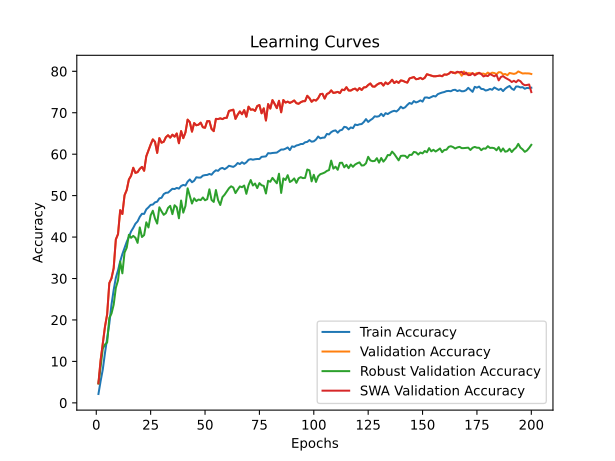

Data behind this chart, as committed beside it:
time; train_accuracy; train_loss; valid_accuracy; valid_loss; valid_accuracy_robust; valid_accuracy_swa; valid_accuracy_robust_swa
48,6426; 2,1380; 4,5692; 4,7100; 4,4329; 4,6759; 4,7100; 4,6759
98,3292; 5,2520; 4,3674; 10,2800; 3,9380; 8,6862; 10,2800; 8,6862
148,0297; 8,0660; 4,1993; 14,2700; 3,6751; 13,0759; 14,2700; 13,0759
196,6603; 12,0220; 4,0070; 18,3700; 3,3556; 14,0793; 18,3700; 14,0793
244,4066; 15,6360; 3,8221; 21,3600; 3,2619; 14,5793; 21,3600; 14,5793
292,3571; 19,1140; 3,6482; 28,9000; 2,8048; 20,5034; 28,9000; 20,5034
340,3632; 23,7220; 3,4646; 30,0600; 2,8103; 21,5448; 30,0600; 21,5448
387,7779; 27,2420; 3,3288; 32,5000; 2,6621; 23,6759; 32,5000; 23,6759
435,2707; 30,1840; 3,2024; 39,4300; 2,2494; 27,7586; 39,4300; 27,7586
483,0276; 31,9720; 3,1370; 40,7100; 2,2538; 29,5310; 40,7100; 29,5310
530,8561; 34,1520; 3,0580; 46,4900; 1,9783; 34,0759; 46,4900; 34,0759
578,4611; 35,9080; 2,9938; 45,5600; 2,0187; 31,2517; 45,5600; 31,2517
626,2111; 37,3580; 2,9345; 50,0900; 1,8590; 36,2724; 50,0900; 36,2724
673,6962; 38,8540; 2,8878; 51,3600; 1,7863; 37,4241; 51,3600; 37,4241
720,7509; 40,0340; 2,8443; 53,9100; 1,6599; 40,5552; 53,9100; 40,5552
768,0907; 41,3540; 2,8004; 54,7900; 1,6542; 39,8241; 54,7900; 39,8241
815,5500; 42,2160; 2,7603; 56,7200; 1,5611; 40,2828; 56,7200; 40,2828
863,0374; 43,2160; 2,7264; 55,4900; 1,6122; 39,8379; 55,4900; 39,8379
910,7746; 43,7880; 2,7061; 55,6700; 1,6365; 38,6034; 55,6700; 38,6034
958,8284; 44,8780; 2,6611; 56,4600; 1,6007; 42,3310; 56,4600; 42,3310
1007,5047; 45,6200; 2,6458; 56,9300; 1,5753; 40,0172; 56,9300; 40,0172
1054,9499; 45,5880; 2,6416; 56,0000; 1,6356; 40,4793; 56,0000; 40,4793
1102,6037; 46,6860; 2,6015; 59,5100; 1,4740; 43,5655; 59,5100; 43,5655
1150,7819; 47,1800; 2,5850; 60,9000; 1,4149; 42,3172; 60,9000; 42,3172
1198,7540; 47,7700; 2,5679; 62,3300; 1,3695; 45,2414; 62,3300; 45,2414
1246,5664; 47,8420; 2,5635; 63,5700; 1,3256; 46,3586; 63,5700; 46,3586
1294,3542; 48,3800; 2,5481; 62,9800; 1,3213; 44,4793; 62,9800; 44,4793
1341,9781; 48,5380; 2,5314; 60,3100; 1,4579; 43,2552; 60,3100; 43,2552
1390,1316; 49,3380; 2,5132; 63,8800; 1,3117; 47,1897; 63,8800; 47,1897
1437,6288; 49,4780; 2,5110; 62,7800; 1,3311; 46,2172; 62,7800; 46,2172
1485,3718; 50,3600; 2,4868; 62,9900; 1,3268; 45,3690; 62,9900; 45,3690
1533,2119; 50,6800; 2,4712; 64,0900; 1,2881; 45,7690; 64,0900; 45,7690
1581,2410; 50,7260; 2,4564; 64,5700; 1,2936; 47,0379; 64,5700; 47,0379
1628,7048; 51,2020; 2,4368; 63,9900; 1,3178; 47,5345; 63,9900; 47,5345
1676,4188; 51,6540; 2,4367; 64,7000; 1,2663; 45,5345; 64,7000; 45,5345
1724,7046; 51,5840; 2,4372; 64,2300; 1,3009; 47,6828; 64,2300; 47,6828
1772,7123; 51,8680; 2,4221; 64,9900; 1,2794; 47,1828; 64,9900; 47,1828
1821,0832; 51,6860; 2,4250; 62,6400; 1,3898; 44,5276; 62,6400; 44,5276
1868,8296; 52,3260; 2,4182; 65,5700; 1,2196; 48,8207; 65,5700; 48,8207
1916,2281; 52,5820; 2,3999; 63,8700; 1,3176; 45,8931; 63,8700; 45,8931
1964,2733; 52,4360; 2,3977; 65,2500; 1,2347; 47,5103; 65,2500; 47,5103
2012,0591; 53,3820; 2,3827; 68,3400; 1,1411; 51,7724; 68,3400; 51,7724
2059,4076; 53,8980; 2,3600; 67,7400; 1,1523; 49,8690; 67,7400; 49,8690
2107,0481; 53,2300; 2,3752; 65,4400; 1,2515; 48,0931; 65,4400; 48,0931
2154,8547; 53,6000; 2,3624; 67,5100; 1,1742; 49,3517; 67,5100; 49,3517
2202,3916; 54,4340; 2,3378; 66,9800; 1,1901; 48,6897; 66,9800; 48,6897
2250,0095; 54,3520; 2,3452; 67,1200; 1,1511; 49,0655; 67,1200; 49,0655
2298,1488; 54,3520; 2,3382; 67,6100; 1,1702; 48,9172; 67,6100; 48,9172
2346,3441; 54,8260; 2,3285; 66,5000; 1,2121; 49,5552; 66,5000; 49,5552
2394,5264; 54,9540; 2,3212; 66,3700; 1,2142; 48,8828; 66,3700; 48,8828
2442,1803; 54,9960; 2,3098; 67,9800; 1,1933; 49,1345; 67,9800; 49,1345
2491,6531; 55,2300; 2,3072; 67,9800; 1,1534; 51,5172; 67,9800; 51,5172
2539,4679; 55,0480; 2,3187; 66,0900; 1,2332; 48,9552; 66,0900; 48,9552
2586,9148; 55,6840; 2,3032; 65,5600; 1,2606; 48,4793; 65,5600; 48,4793
2634,4241; 56,1180; 2,2877; 68,5200; 1,1401; 51,3517; 68,5200; 51,3517
2682,4517; 55,9800; 2,2845; 68,4700; 1,1606; 48,9138; 68,4700; 48,9138
2730,7373; 56,5120; 2,2665; 68,6500; 1,1498; 47,7379; 68,6500; 47,7379
2778,4058; 56,6920; 2,2633; 68,4600; 1,1517; 49,6414; 68,4600; 49,6414
2826,1604; 56,3780; 2,2737; 68,7500; 1,1279; 50,2310; 68,7500; 50,2310
2873,8202; 56,7140; 2,2662; 68,7800; 1,1332; 50,9931; 68,7800; 50,9931
... 140 more rows
